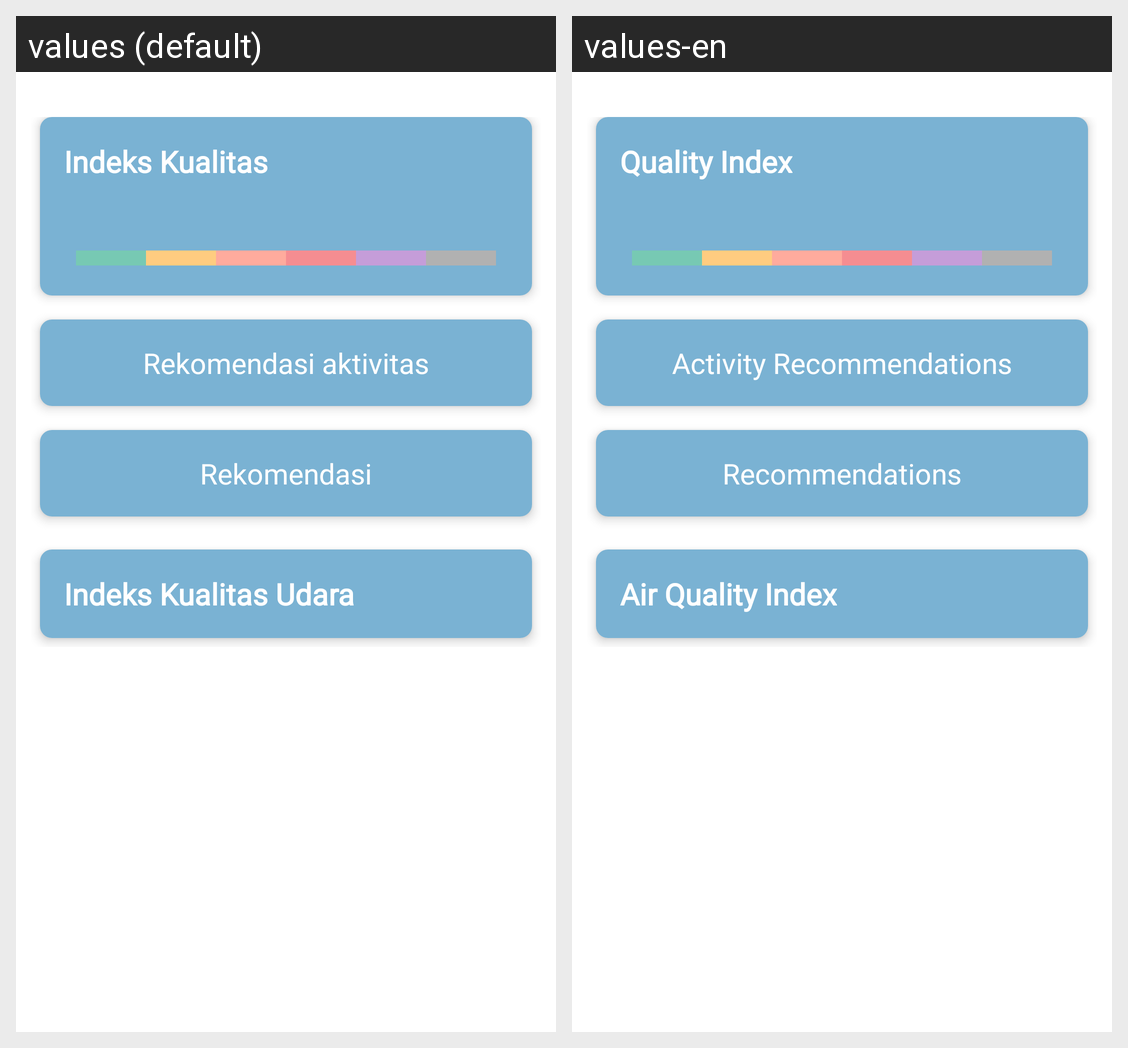

The same Android screen rendered under two of its app's locales, left to right. List the strings drawn on it with the default value and each locale's translation.
Android screen res/layout/fragment_user.xml rendered under 2 locales, left to right: values (default), values-en. Device: Nexus 5 (rendered at 1080×1920; each locale shown at half size, 540×960, under a caption strip naming it); theme Theme.MyApplication.
Strings drawn on this screen, with the default value and each locale's value (text and hints the layout hard-codes, and strings that could not be matched under every locale, appear in the picture but are not listed):

quality_index
  values: Indeks Kualitas
  values-en: Quality Index

activity_recommendations
  values: Rekomendasi aktivitas
  values-en: Activity Recommendations

recommendations
  values: Rekomendasi
  values-en: Recommendations

air_quality_index
  values: Indeks Kualitas Udara
  values-en: Air Quality Index
